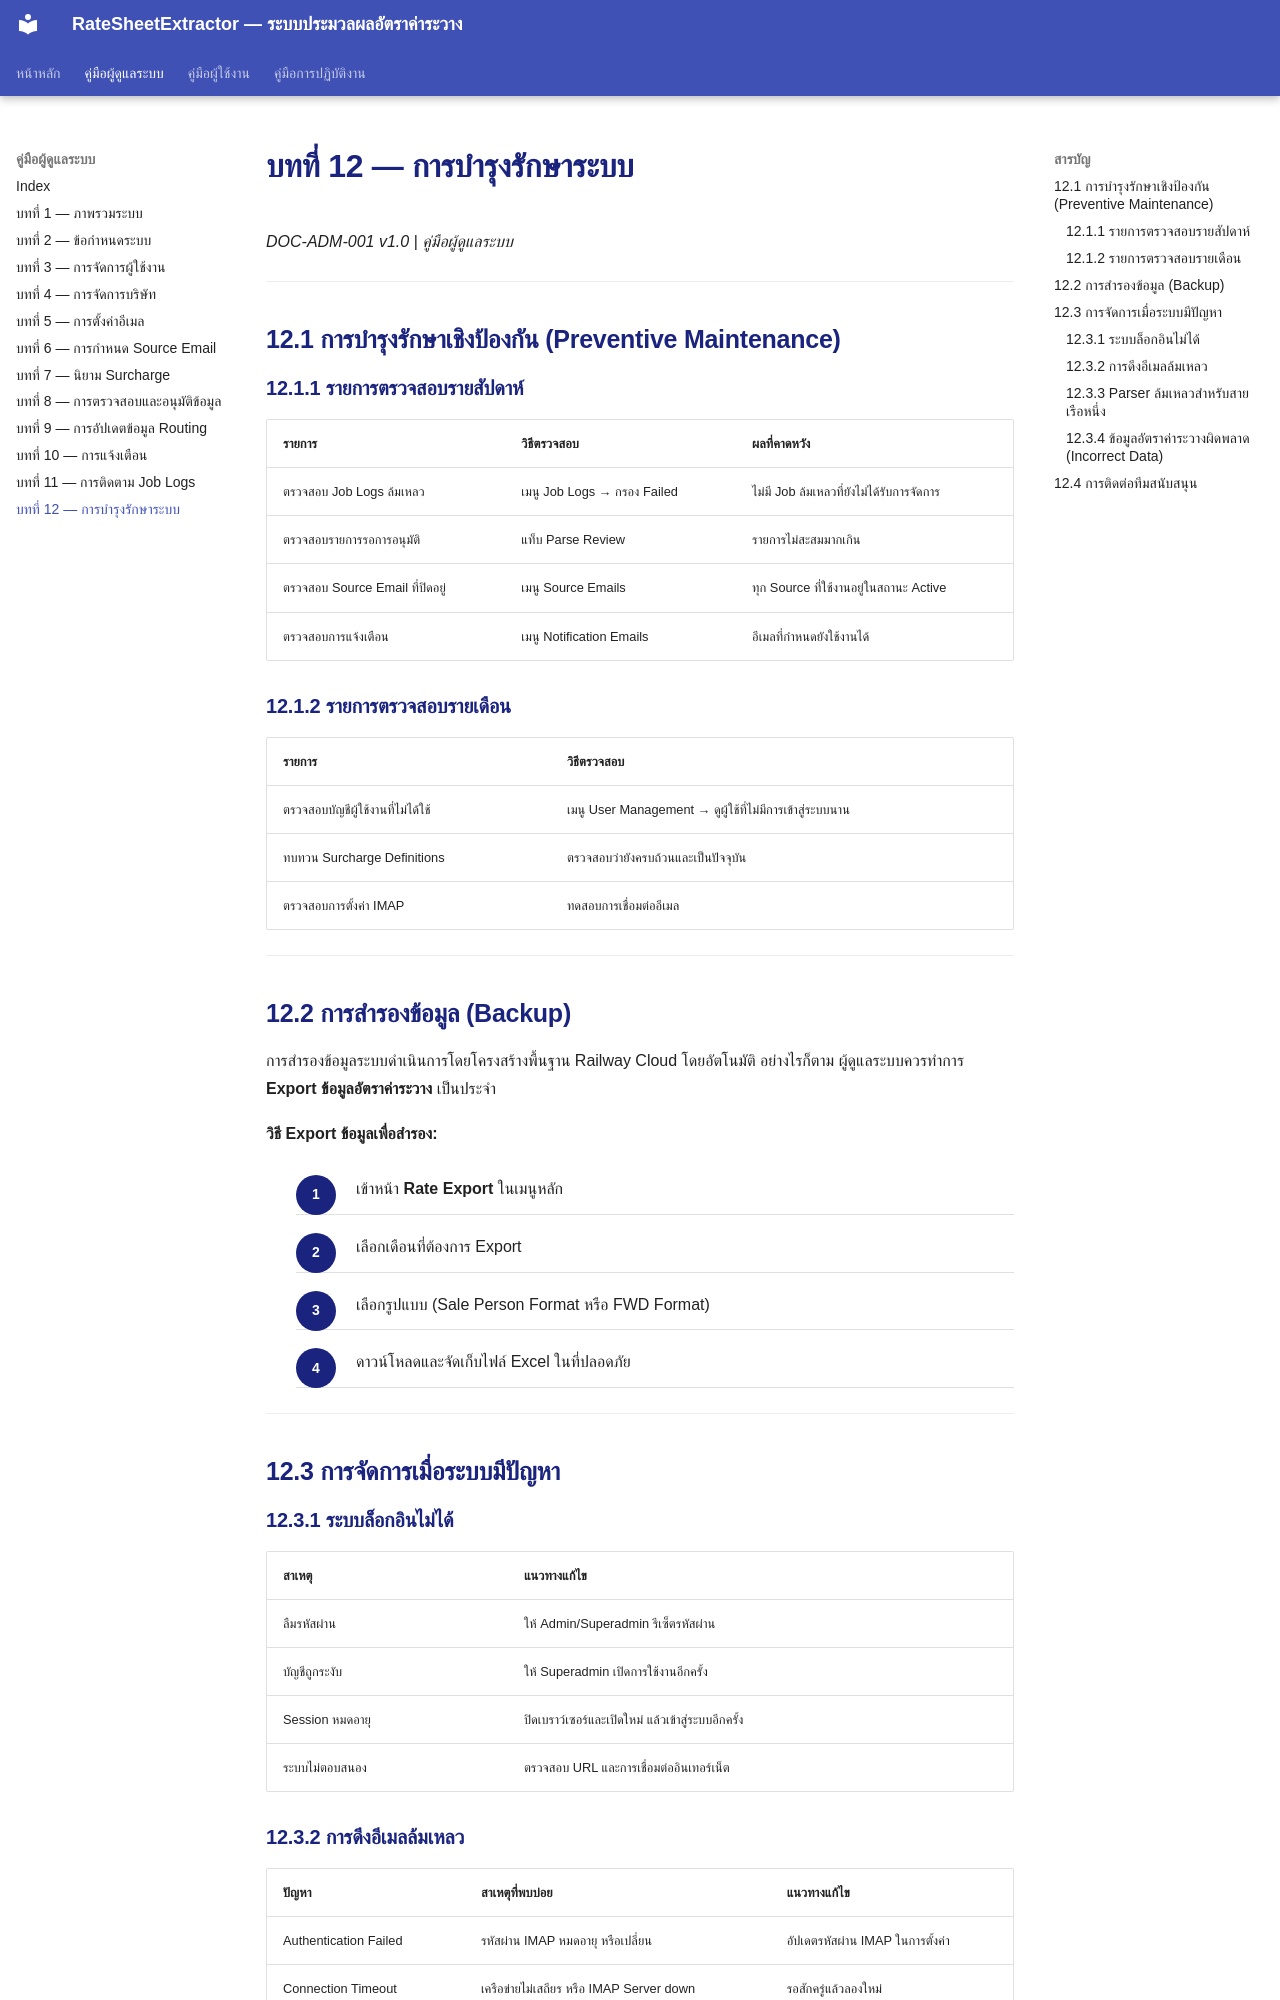

repository: symphosoftworkflow/RateCenterManual · page: admin/12-maintenance/index.html · generator: mkdocs

# บทที่ 12 — การบำรุงรักษาระบบ

*DOC-ADM-001 v1.0 | คู่มือผู้ดูแลระบบ*

---

## 12.1 การบำรุงรักษาเชิงป้องกัน (Preventive Maintenance)

### 12.1.1 รายการตรวจสอบรายสัปดาห์

| รายการ | วิธีตรวจสอบ | ผลที่คาดหวัง |
|--------|-----------|------------|
| ตรวจสอบ Job Logs ล้มเหลว | เมนู Job Logs → กรอง Failed | ไม่มี Job ล้มเหลวที่ยังไม่ได้รับการจัดการ |
| ตรวจสอบรายการรอการอนุมัติ | แท็บ Parse Review | รายการไม่สะสมมากเกิน |
| ตรวจสอบ Source Email ที่ปิดอยู่ | เมนู Source Emails | ทุก Source ที่ใช้งานอยู่ในสถานะ Active |
| ตรวจสอบการแจ้งเตือน | เมนู Notification Emails | อีเมลที่กำหนดยังใช้งานได้ |

### 12.1.2 รายการตรวจสอบรายเดือน

| รายการ | วิธีตรวจสอบ |
|--------|-----------|
| ตรวจสอบบัญชีผู้ใช้งานที่ไม่ได้ใช้ | เมนู User Management → ดูผู้ใช้ที่ไม่มีการเข้าสู่ระบบนาน |
| ทบทวน Surcharge Definitions | ตรวจสอบว่ายังครบถ้วนและเป็นปัจจุบัน |
| ตรวจสอบการตั้งค่า IMAP | ทดสอบการเชื่อมต่ออีเมล |

---

## 12.2 การสำรองข้อมูล (Backup)

การสำรองข้อมูลระบบดำเนินการโดยโครงสร้างพื้นฐาน Railway Cloud โดยอัตโนมัติ อย่างไรก็ตาม ผู้ดูแลระบบควรทำการ **Export ข้อมูลอัตราค่าระวาง** เป็นประจำ

**วิธี Export ข้อมูลเพื่อสำรอง:**

<div class="procedure" markdown="block">

1. เข้าหน้า **Rate Export** ในเมนูหลัก
2. เลือกเดือนที่ต้องการ Export
3. เลือกรูปแบบ (Sale Person Format หรือ FWD Format)
4. ดาวน์โหลดและจัดเก็บไฟล์ Excel ในที่ปลอดภัย

</div>

---

## 12.3 การจัดการเมื่อระบบมีปัญหา

### 12.3.1 ระบบล็อกอินไม่ได้

| สาเหตุ | แนวทางแก้ไข |
|--------|-----------|
| ลืมรหัสผ่าน | ให้ Admin/Superadmin รีเซ็ตรหัสผ่าน |
| บัญชีถูกระงับ | ให้ Superadmin เปิดการใช้งานอีกครั้ง |
| Session หมดอายุ | ปิดเบราว์เซอร์และเปิดใหม่ แล้วเข้าสู่ระบบอีกครั้ง |
| ระบบไม่ตอบสนอง | ตรวจสอบ URL และการเชื่อมต่ออินเทอร์เน็ต |
